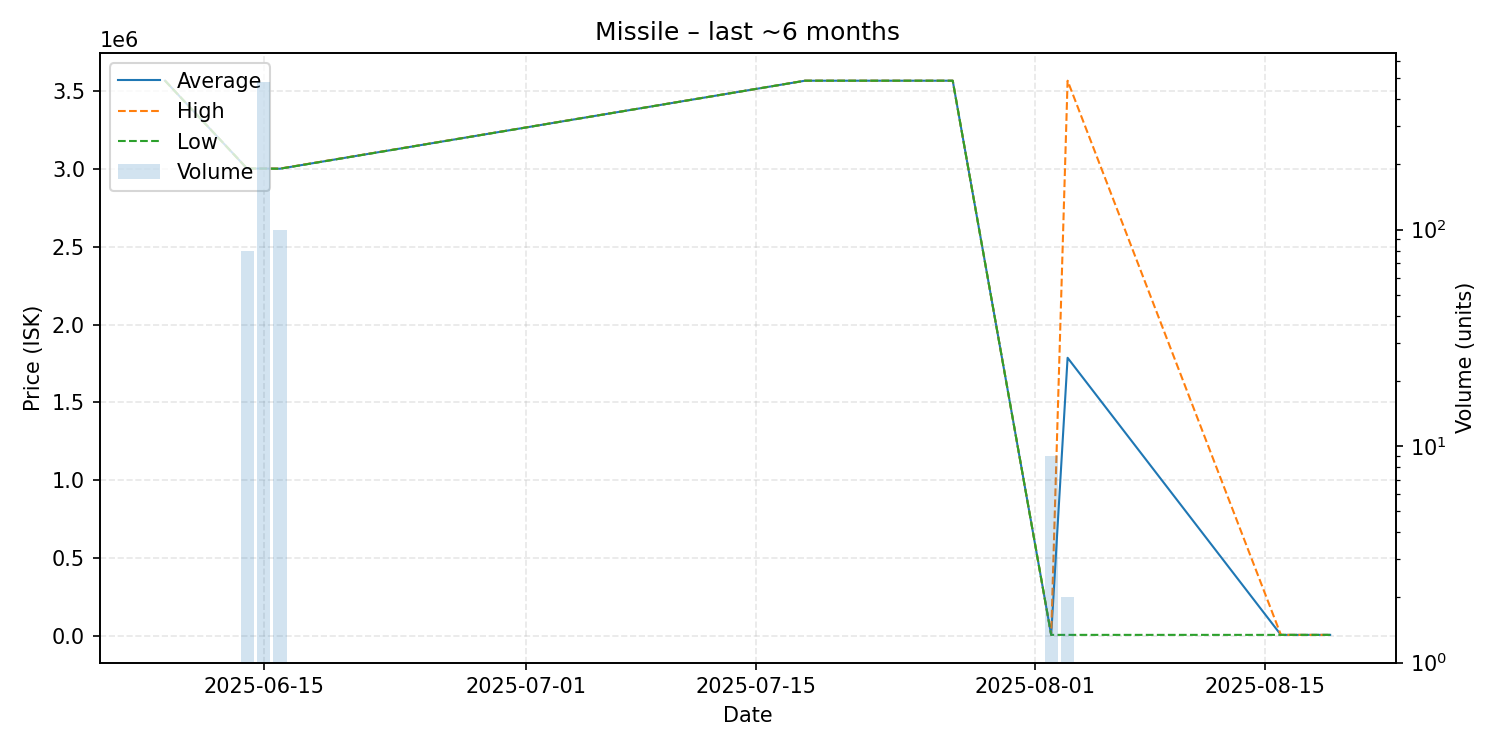

The table this chart was drawn from, first rows:
date, average, highest, lowest, order_count, volume
2025-06-09, 3565000, 3565000, 3565000, 1, 1
2025-06-14, 3001000, 3001000, 3001000, 1, 80
2025-06-15, 3001000, 3001000, 3001000, 2, 480
2025-06-16, 3000200, 3001000, 3000000, 2, 100
2025-07-18, 3565000, 3565000, 3565000, 1, 1
2025-07-27, 3565000, 3565000, 3565000, 1, 1
2025-08-02, 8110, 8110, 8110, 1, 9
2025-08-03, 1786556, 3565000, 8111, 2, 2
2025-08-16, 8118, 8118, 8118, 1, 1
2025-08-19, 8121, 8121, 8121, 1, 1
